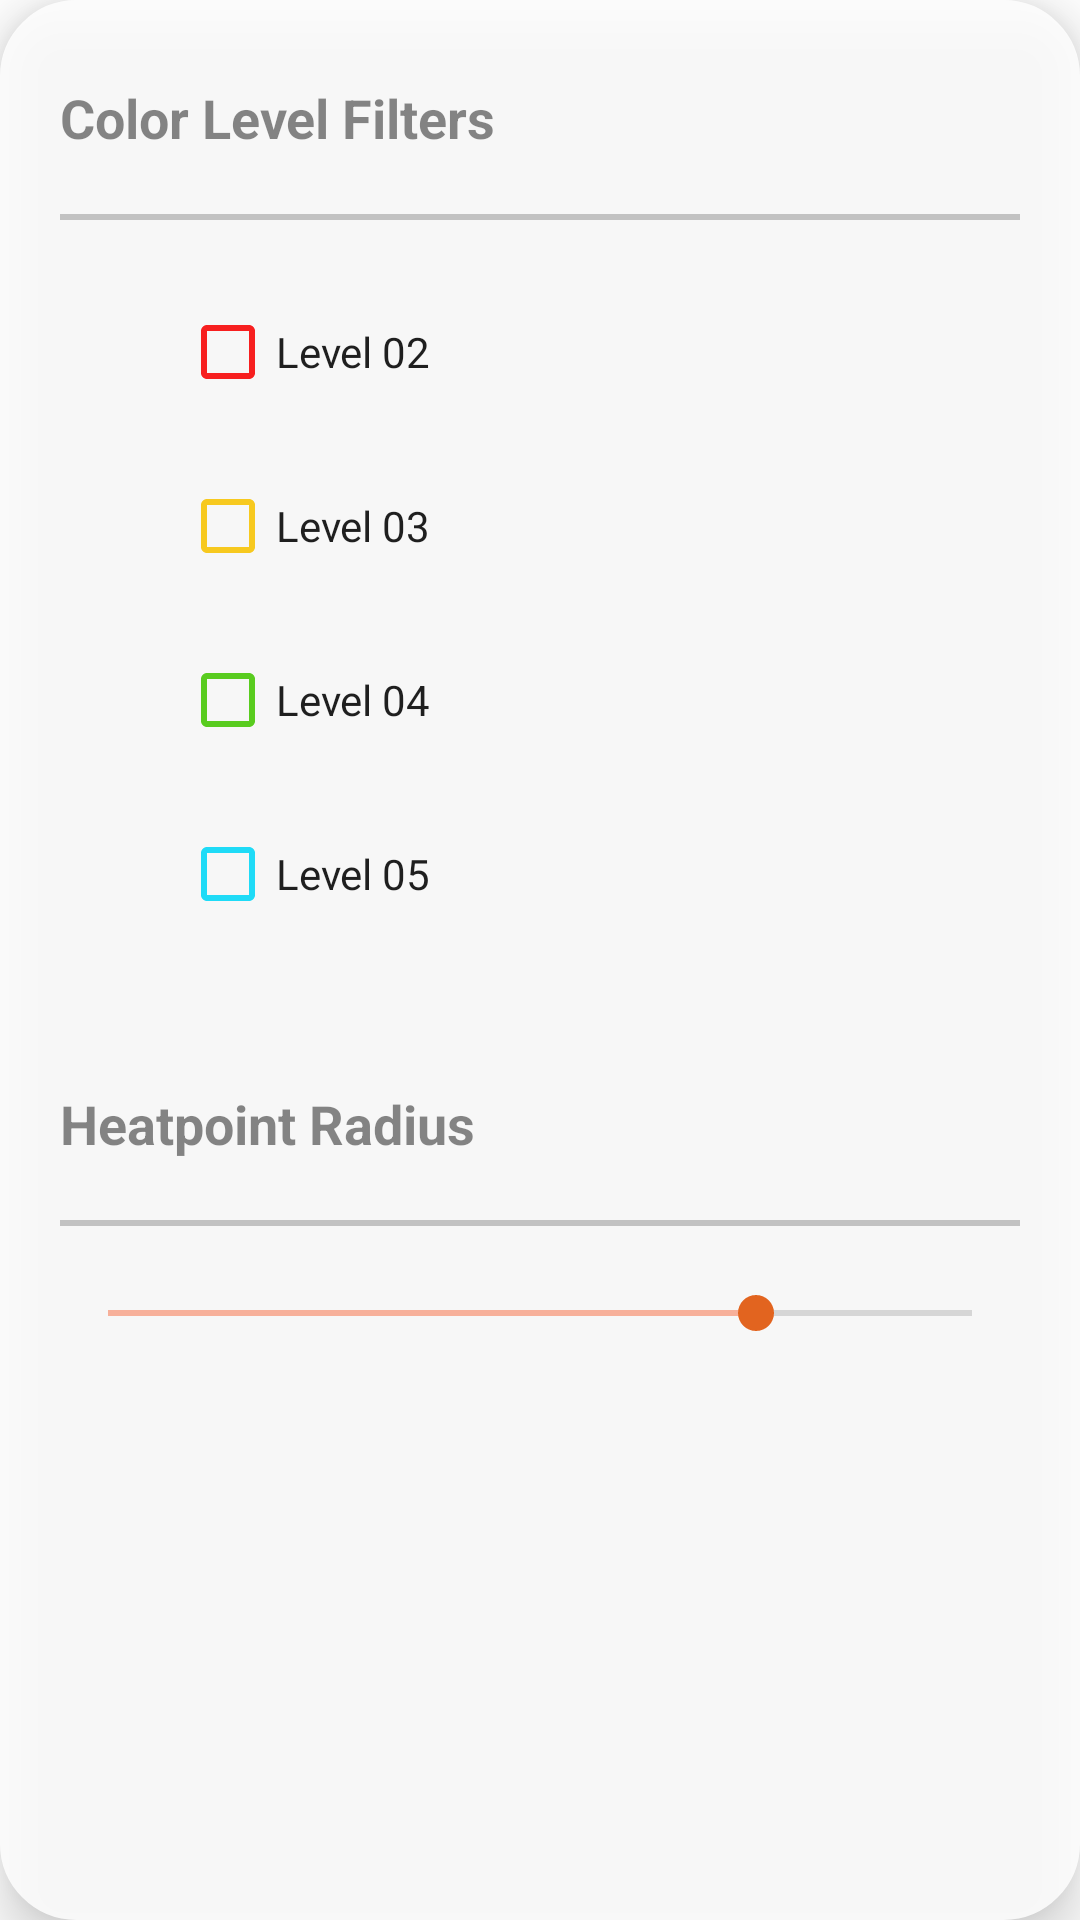

Reconstruct the res/layout file that produces this screen, plus the resources it refers to.
<!-- AndroidManifest.xml: application theme Theme.Smartricecare -->
<!-- res/layout/map_settings_popup.xml -->
<?xml version="1.0" encoding="utf-8"?>
<LinearLayout xmlns:android="http://schemas.android.com/apk/res/android"
    android:layout_width="wrap_content"
    android:layout_height="wrap_content"
    xmlns:app="http://schemas.android.com/apk/res-auto"
    android:background="@drawable/map_popup_border"
    android:alpha="0.85"
    android:layout_margin="30dp"
    android:elevation="10dp"
    android:orientation="vertical">

    <LinearLayout
        android:layout_width="match_parent"
        android:layout_height="wrap_content"
        android:layout_centerInParent="true"
        android:layout_margin="20dp"
        android:orientation="vertical">

        <LinearLayout
            android:layout_width="match_parent"
            android:layout_height="wrap_content"
            android:orientation="horizontal"
            android:layout_weight="1">

            <TextView
                android:layout_width="match_parent"
                android:layout_height="wrap_content"
                android:text="Color Level Filters"
                android:textStyle="bold"
                android:textSize="18sp"
                android:paddingBottom="20dp"
                android:layout_weight="5"
                android:paddingTop="7dp"/>

            <ImageView
                android:id="@+id/ivClose"
                android:layout_width="35dp"
                android:layout_height="35dp"
                android:src="@drawable/ic_baseline_cancel_24"
                android:visibility="visible"
                android:layout_weight="1"/>

        </LinearLayout>

        <View
            android:layout_width="match_parent"
            android:layout_height="2dp"
            android:background="#c0c0c0"/>

        <LinearLayout
            android:layout_width="match_parent"
            android:layout_height="wrap_content"
            android:orientation="vertical"
            android:paddingLeft="40dp"
            android:paddingTop="20dp">

            <CheckBox
                android:id="@+id/cbLevel2"
                android:layout_width="wrap_content"
                android:layout_height="wrap_content"
                android:text="Level 02"
                android:paddingRight="5dp"
                android:buttonTint="@color/level2_color"
                />
            <CheckBox
                android:id="@+id/cbLevel3"
                android:layout_width="wrap_content"
                android:layout_height="wrap_content"
                android:text="Level 03"
                android:paddingRight="5dp"
                android:buttonTint="@color/level3_color"
                android:layout_marginTop="10dp"
                />
            <CheckBox
                android:id="@+id/cbLevel4"
                android:layout_width="wrap_content"
                android:layout_height="wrap_content"
                android:text="Level 04"
                android:paddingRight="5dp"
                android:buttonTint="@color/level4_color"
                android:layout_marginTop="10dp"
                />
            <CheckBox
                android:id="@+id/cbLevel5"
                android:layout_width="wrap_content"
                android:layout_height="wrap_content"
                android:text="Level 05"
                android:paddingRight="5dp"
                android:buttonTint="@color/level5_color"
                android:layout_marginTop="10dp"
                />
        </LinearLayout>

    </LinearLayout>

    <LinearLayout
        android:layout_width="match_parent"
        android:layout_height="wrap_content"
        android:layout_centerInParent="true"
        android:layout_margin="20dp"
        android:layout_weight="1"
        android:orientation="vertical">

        <TextView
            android:layout_width="match_parent"
            android:layout_height="wrap_content"
            android:text="Heatpoint Radius"
            android:textStyle="bold"
            android:textSize="18sp"
            android:paddingBottom="20dp"
            android:paddingTop="7dp"/>
        <View
            android:layout_width="match_parent"
            android:layout_height="2dp"
            android:background="#c0c0c0"/>

        <SeekBar
            android:id="@+id/sbRadius"
            android:max="50"
            android:min="10"
            android:thumbTint="@color/orange_900"
            android:progressTint="@color/orange_200"
            android:progress="40"
            android:layout_width="match_parent"
            android:layout_height="wrap_content"
            android:layout_marginTop="20dp"/>

    </LinearLayout>

</LinearLayout>
<!-- resources referenced by this layout -->
<resources>
  <color name="level2_color">#FF0000</color>
  <color name="level3_color">#FFC800</color>
  <color name="level4_color">#44CC00</color>
  <color name="level5_color">#00DDFF</color>
  <color name="orange_200">#FFAB91</color>
  <color name="orange_900">#E65100</color>
  <!-- drawable map_popup_border (drawable) -->
  <?xml version="1.0" encoding="utf-8"?>
  <shape xmlns:android="http://schemas.android.com/apk/res/android">
  
      
      <solid android:color="#ffffff" />
  
      
      <stroke android:width="1dp" android:color="@color/white" />
  
      
      <corners android:radius="25dp" />
  </shape>
  <style name="Theme.Smartricecare" parent="Theme.MaterialComponents.DayNight.DarkActionBar">
          
          <item name="colorPrimary">@color/green_500</item>
          <item name="colorPrimaryVariant">@color/green_800</item>
          <item name="colorOnPrimary">@color/white</item>
          
          <item name="colorSecondary">@color/orange_200</item>
          <item name="colorSecondaryVariant">@color/orange_900</item>
          <item name="colorOnSecondary">@color/black</item>
          
          <item name="android:statusBarColor" tools:targetApi="l">?attr/colorPrimaryVariant</item>
          
      </style>
  <color name="white">#FFFFFFFF</color>
  <color name="green_500">#4CAF50</color>
  <color name="green_800">#2E7D32</color>
  <color name="black">#FF000000</color>
</resources>
